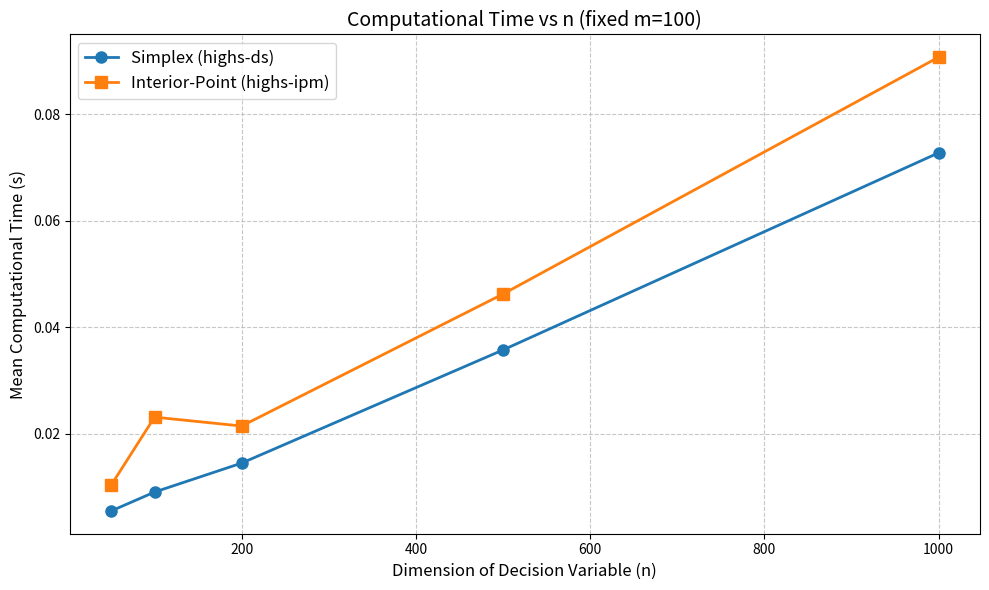
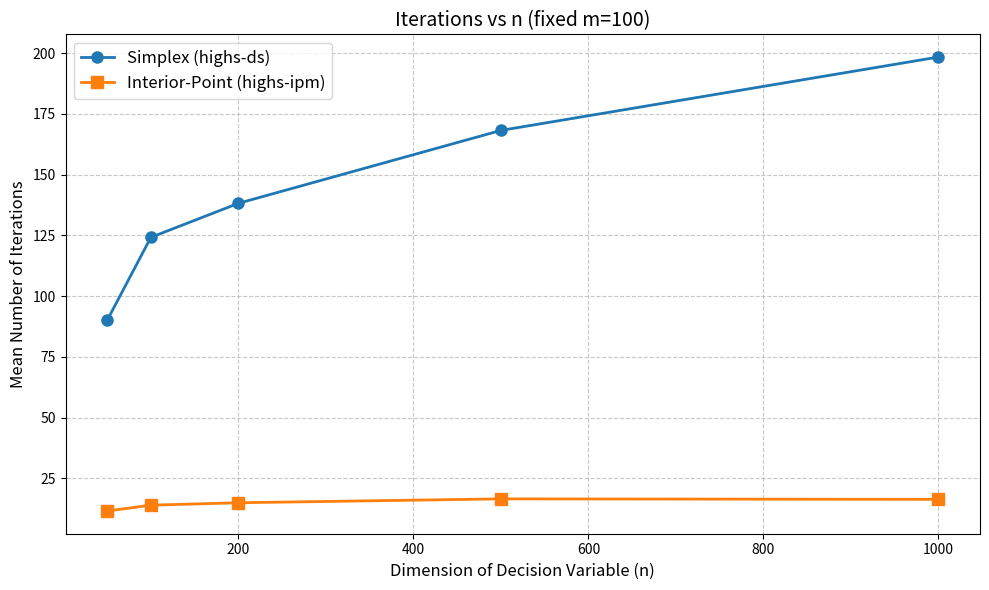
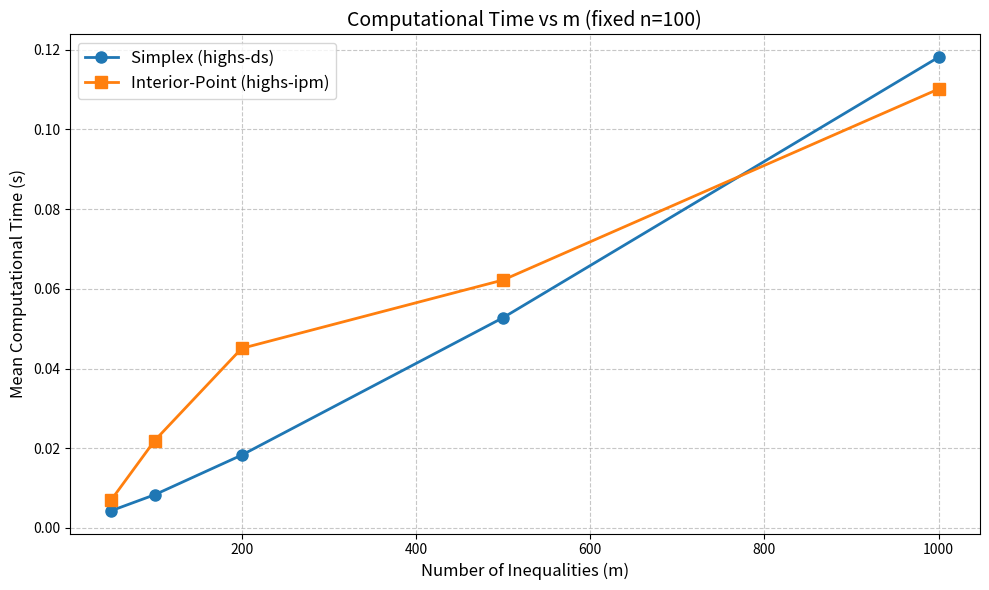
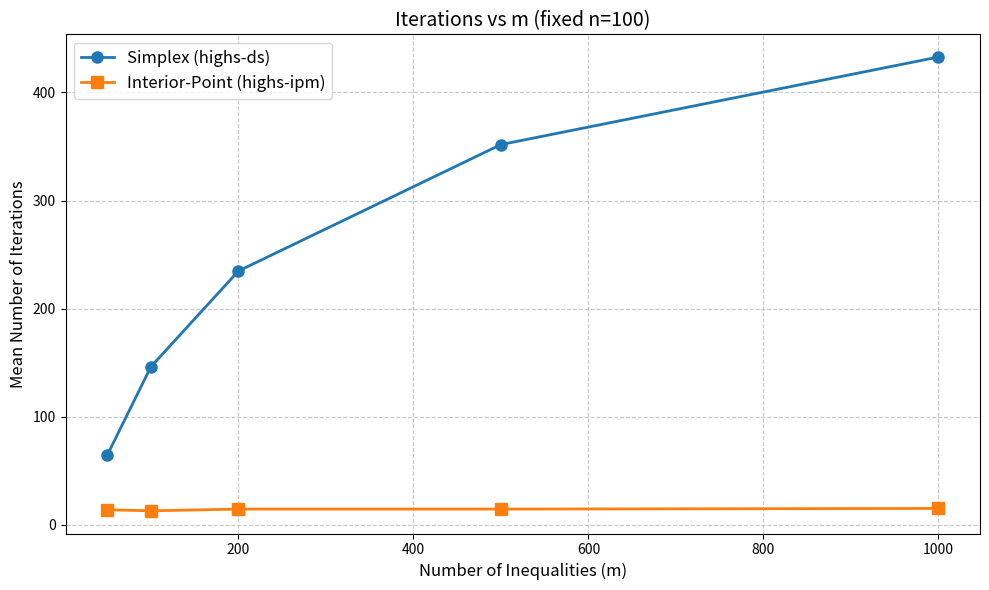
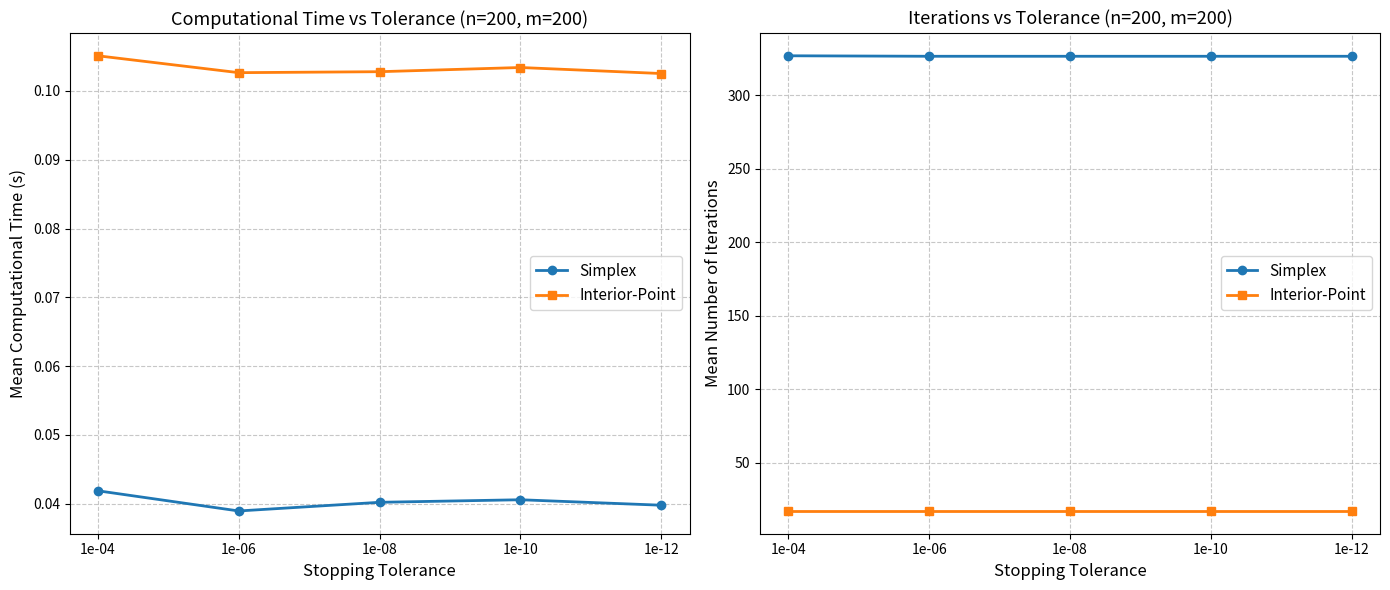

Generate these figures, in order, with matplotlib:
"""
ME5414 Project: Comparison of Simplex and Interior-Point Methods for Linear Programming
Author: A0326854W
Group: B (Simplex method vs Interior-Point method)

Problem Group B:
- Non-interior-point method: Simplex Algorithm (specifically Revised Simplex via HiGHS dual simplex)
- Interior-point method: Interior-Point (IPM) via HiGHS IPM solver

Comparison is done on:
  1. Computational time vs. dimension n (fixed m)
  2. Computational time vs. number of inequalities m (fixed n)
  3. Iterations vs. n, vs. m
  4. Sensitivity to stopping tolerance
"""

import numpy as np
import time
from scipy.optimize import linprog
import matplotlib.pyplot as plt
import matplotlib
import os
import warnings

warnings.filterwarnings("ignore")  # suppress deprecation warnings
matplotlib.use('Agg')  # non-interactive backend

# Create plots directory
os.makedirs("plots", exist_ok=True)

# -------------------
# Problem Generator
# -------------------
def generate_random_lp(n, m, seed=None):
    """
    Generate a random Linear Programming problem:
        min c^T x
        s.t. A x <= b
             x >= 0
             x <= 10   (upper bounds added as inequality constraints to ensure boundedness)

    Guarantees:
     - A strictly feasible interior point exists.
     - The feasible region is bounded (via simple upper bounds on x).

    Args:
        n: Number of decision variables (dimension of x)
        m: Number of inequality constraints
        seed: Random seed for reproducibility
    Returns:
        c (n,): Cost vector
        A_full (m+n, n): Constraint matrix (original + upper bounds)
        b_full (m+n,): Right-hand side vector
    """
    if seed is not None:
        np.random.seed(seed)
    
    # Random cost vector
    c = np.random.randn(n)

    # Generate a strictly feasible interior point x0 in (0, 10)
    x0 = np.random.rand(n) * 5 + 2.0  # x0 in [2, 7]

    # Random constraint matrix
    A = np.random.randn(m, n)

    # Set b such that A x0 + slack = b where slack > 0
    slack = np.random.rand(m) * 5 + 1.0
    b = A @ x0 + slack

    # Add upper bound constraints x_i <= 100 to guarantee boundedness
    A_ub = np.eye(n)
    b_ub = np.full(n, 100.0)

    A_full = np.vstack([A, A_ub])
    b_full = np.concatenate([b, b_ub])

    return c, A_full, b_full


# -------------------
# Experiment Runner
# -------------------
def solve_lp(c, A, b, method, tol):
    """
    Solve LP using scipy's linprog with the specified HiGHS method.

    Args:
        c, A, b: LP problem definition
        method: 'highs-ds' for simplex, 'highs-ipm' for interior-point
        tol: Stopping tolerance (dual feasibility tolerance)
    Returns:
        success: Whether the solver succeeded
        elapsed: Elapsed wall-clock time in seconds
        n_iter: Number of iterations taken
    """
    options = {
        'dual_feasibility_tolerance': tol,
        'primal_feasibility_tolerance': tol,
        'ipm_optimality_tolerance': tol,
    }
    start = time.perf_counter()
    res = linprog(c, A_ub=A, b_ub=b, method=method, bounds=(0, None), options=options)
    elapsed = time.perf_counter() - start

    success = res.success
    n_iter = res.get('message', '')  # nit not reliably provided, use 0
    n_iter = res.nit if hasattr(res, 'nit') and res.nit is not None else 0

    return success, elapsed, n_iter


def run_experiment(method, n_list, m_list, num_trials=5, tol=1e-8):
    """
    Run experiments over all (n, m) combinations.
    
    Returns:
        times (len(n_list), len(m_list)): Average wall-clock time per solve
        iters (len(n_list), len(m_list)): Average number of iterations
    """
    times = np.zeros((len(n_list), len(m_list)))
    iters = np.zeros((len(n_list), len(m_list)))
    
    for i, n in enumerate(n_list):
        for j, m in enumerate(m_list):
            t_list, it_list = [], []
            
            for k in range(num_trials):
                c, A, b = generate_random_lp(n, m, seed=i*1000 + j*100 + k)
                success, elapsed, n_iter = solve_lp(c, A, b, method, tol)
                
                if success:
                    t_list.append(elapsed)
                    it_list.append(n_iter)
            
            times[i, j] = np.mean(t_list) if t_list else np.nan
            iters[i, j] = np.mean(it_list) if it_list else np.nan
    
    return times, iters


# -------------------
# Plotting Helper
# -------------------
def plot_comparison(x_list, y_simp, y_ip, xlabel, ylabel, title, filename):
    fig, ax = plt.subplots(figsize=(10, 6))
    ax.plot(x_list, y_simp, marker='o', linewidth=2, markersize=8, label='Simplex (highs-ds)')
    ax.plot(x_list, y_ip, marker='s', linewidth=2, markersize=8, label='Interior-Point (highs-ipm)')
    ax.set_title(title, fontsize=14)
    ax.set_xlabel(xlabel, fontsize=12)
    ax.set_ylabel(ylabel, fontsize=12)
    ax.legend(fontsize=12)
    ax.grid(True, linestyle='--', alpha=0.7)
    plt.tight_layout()
    plt.savefig(f"plots/{filename}.png", dpi=150)
    plt.close()


# -------------------
# Main Routine
# -------------------
def main():
    print("=" * 60)
    print("ME5414 Project: LP Solver Comparison")
    print("Matriculation No.: A0326854W  |  Group B")
    print("Simplex (highs-ds) vs Interior-Point (highs-ipm)")
    print("=" * 60)

    TOLERANCE = 1e-8

    # -----------------------------------------------
    # Experiment 1: Varying n (dimension of x), fixed m
    # -----------------------------------------------
    n_list = [50, 100, 200, 500, 1000]
    m_fixed = [100]

    print(f"\n[Experiment 1] Varying n, fixed m={m_fixed[0]}, tolerance={TOLERANCE}")
    t_simp_n, i_simp_n = run_experiment('highs-ds', n_list, m_fixed, num_trials=5, tol=TOLERANCE)
    t_ip_n, i_ip_n   = run_experiment('highs-ipm', n_list, m_fixed, num_trials=5, tol=TOLERANCE)

    plot_comparison(n_list, t_simp_n[:,0], t_ip_n[:,0],
                    "Dimension of Decision Variable (n)", "Mean Computational Time (s)",
                    f"Computational Time vs n (fixed m={m_fixed[0]})",
                    "Time_vs_n")
    plot_comparison(n_list, i_simp_n[:,0], i_ip_n[:,0],
                    "Dimension of Decision Variable (n)", "Mean Number of Iterations",
                    f"Iterations vs n (fixed m={m_fixed[0]})",
                    "Iters_vs_n")

    print("  n_list:", n_list)
    print("  Simplex times:",  np.round(t_simp_n[:,0], 6))
    print("  IP      times:",  np.round(t_ip_n[:,0], 6))
    print("  Simplex iters:",  np.round(i_simp_n[:,0], 1))
    print("  IP      iters:",  np.round(i_ip_n[:,0], 1))

    # -----------------------------------------------
    # Experiment 2: Varying m (inequalities), fixed n
    # -----------------------------------------------
    n_fixed = [100]
    m_list  = [50, 100, 200, 500, 1000]

    print(f"\n[Experiment 2] Fixed n={n_fixed[0]}, varying m, tolerance={TOLERANCE}")
    t_simp_m, i_simp_m = run_experiment('highs-ds',  n_fixed, m_list, num_trials=5, tol=TOLERANCE)
    t_ip_m,   i_ip_m   = run_experiment('highs-ipm', n_fixed, m_list, num_trials=5, tol=TOLERANCE)

    plot_comparison(m_list, t_simp_m[0,:], t_ip_m[0,:],
                    "Number of Inequalities (m)", "Mean Computational Time (s)",
                    f"Computational Time vs m (fixed n={n_fixed[0]})",
                    "Time_vs_m")
    plot_comparison(m_list, i_simp_m[0,:], i_ip_m[0,:],
                    "Number of Inequalities (m)", "Mean Number of Iterations",
                    f"Iterations vs m (fixed n={n_fixed[0]})",
                    "Iters_vs_m")

    print("  m_list:", m_list)
    print("  Simplex times:", np.round(t_simp_m[0,:], 6))
    print("  IP      times:", np.round(t_ip_m[0,:], 6))
    print("  Simplex iters:", np.round(i_simp_m[0,:], 1))
    print("  IP      iters:", np.round(i_ip_m[0,:], 1))

    # -----------------------------------------------
    # Experiment 3: Sensitivity to Stopping Tolerance
    # -----------------------------------------------
    tol_list = [1e-4, 1e-6, 1e-8, 1e-10, 1e-12]
    n_tol, m_tol = 200, 200
    t_simp_tol, t_ip_tol = [], []
    i_simp_tol, i_ip_tol = [], []

    print(f"\n[Experiment 3] Tolerance sensitivity for n={n_tol}, m={m_tol}")
    for tol in tol_list:
        ts, is_ = run_experiment('highs-ds',  [n_tol], [m_tol], num_trials=3, tol=tol)
        ti, ii  = run_experiment('highs-ipm', [n_tol], [m_tol], num_trials=3, tol=tol)
        t_simp_tol.append(ts[0,0])
        t_ip_tol.append(ti[0,0])
        i_simp_tol.append(is_[0,0])
        i_ip_tol.append(ii[0,0])
        print(f"  tol={tol:.0e} | Simplex: t={ts[0,0]:.5f}s, iters={is_[0,0]:.0f}  |  IP: t={ti[0,0]:.5f}s, iters={ii[0,0]:.0f}")

    fig, (ax1, ax2) = plt.subplots(1, 2, figsize=(14, 6))
    tol_labels = [f"{t:.0e}" for t in tol_list]

    ax1.plot(tol_labels, t_simp_tol, marker='o', linewidth=2, label='Simplex')
    ax1.plot(tol_labels, t_ip_tol, marker='s', linewidth=2, label='Interior-Point')
    ax1.set_title(f"Computational Time vs Tolerance (n={n_tol}, m={m_tol})", fontsize=13)
    ax1.set_xlabel("Stopping Tolerance", fontsize=12)
    ax1.set_ylabel("Mean Computational Time (s)", fontsize=12)
    ax1.legend(fontsize=11)
    ax1.grid(True, linestyle='--', alpha=0.7)

    ax2.plot(tol_labels, i_simp_tol, marker='o', linewidth=2, label='Simplex')
    ax2.plot(tol_labels, i_ip_tol, marker='s', linewidth=2, label='Interior-Point')
    ax2.set_title(f"Iterations vs Tolerance (n={n_tol}, m={m_tol})", fontsize=13)
    ax2.set_xlabel("Stopping Tolerance", fontsize=12)
    ax2.set_ylabel("Mean Number of Iterations", fontsize=12)
    ax2.legend(fontsize=11)
    ax2.grid(True, linestyle='--', alpha=0.7)

    plt.tight_layout()
    plt.savefig("plots/Tolerance_Sensitivity.png", dpi=150)
    plt.close()

    print("\n" + "=" * 60)
    print("All experiments complete. Plots saved in 'plots/' directory.")
    print("=" * 60)


if __name__ == "__main__":
    main()
